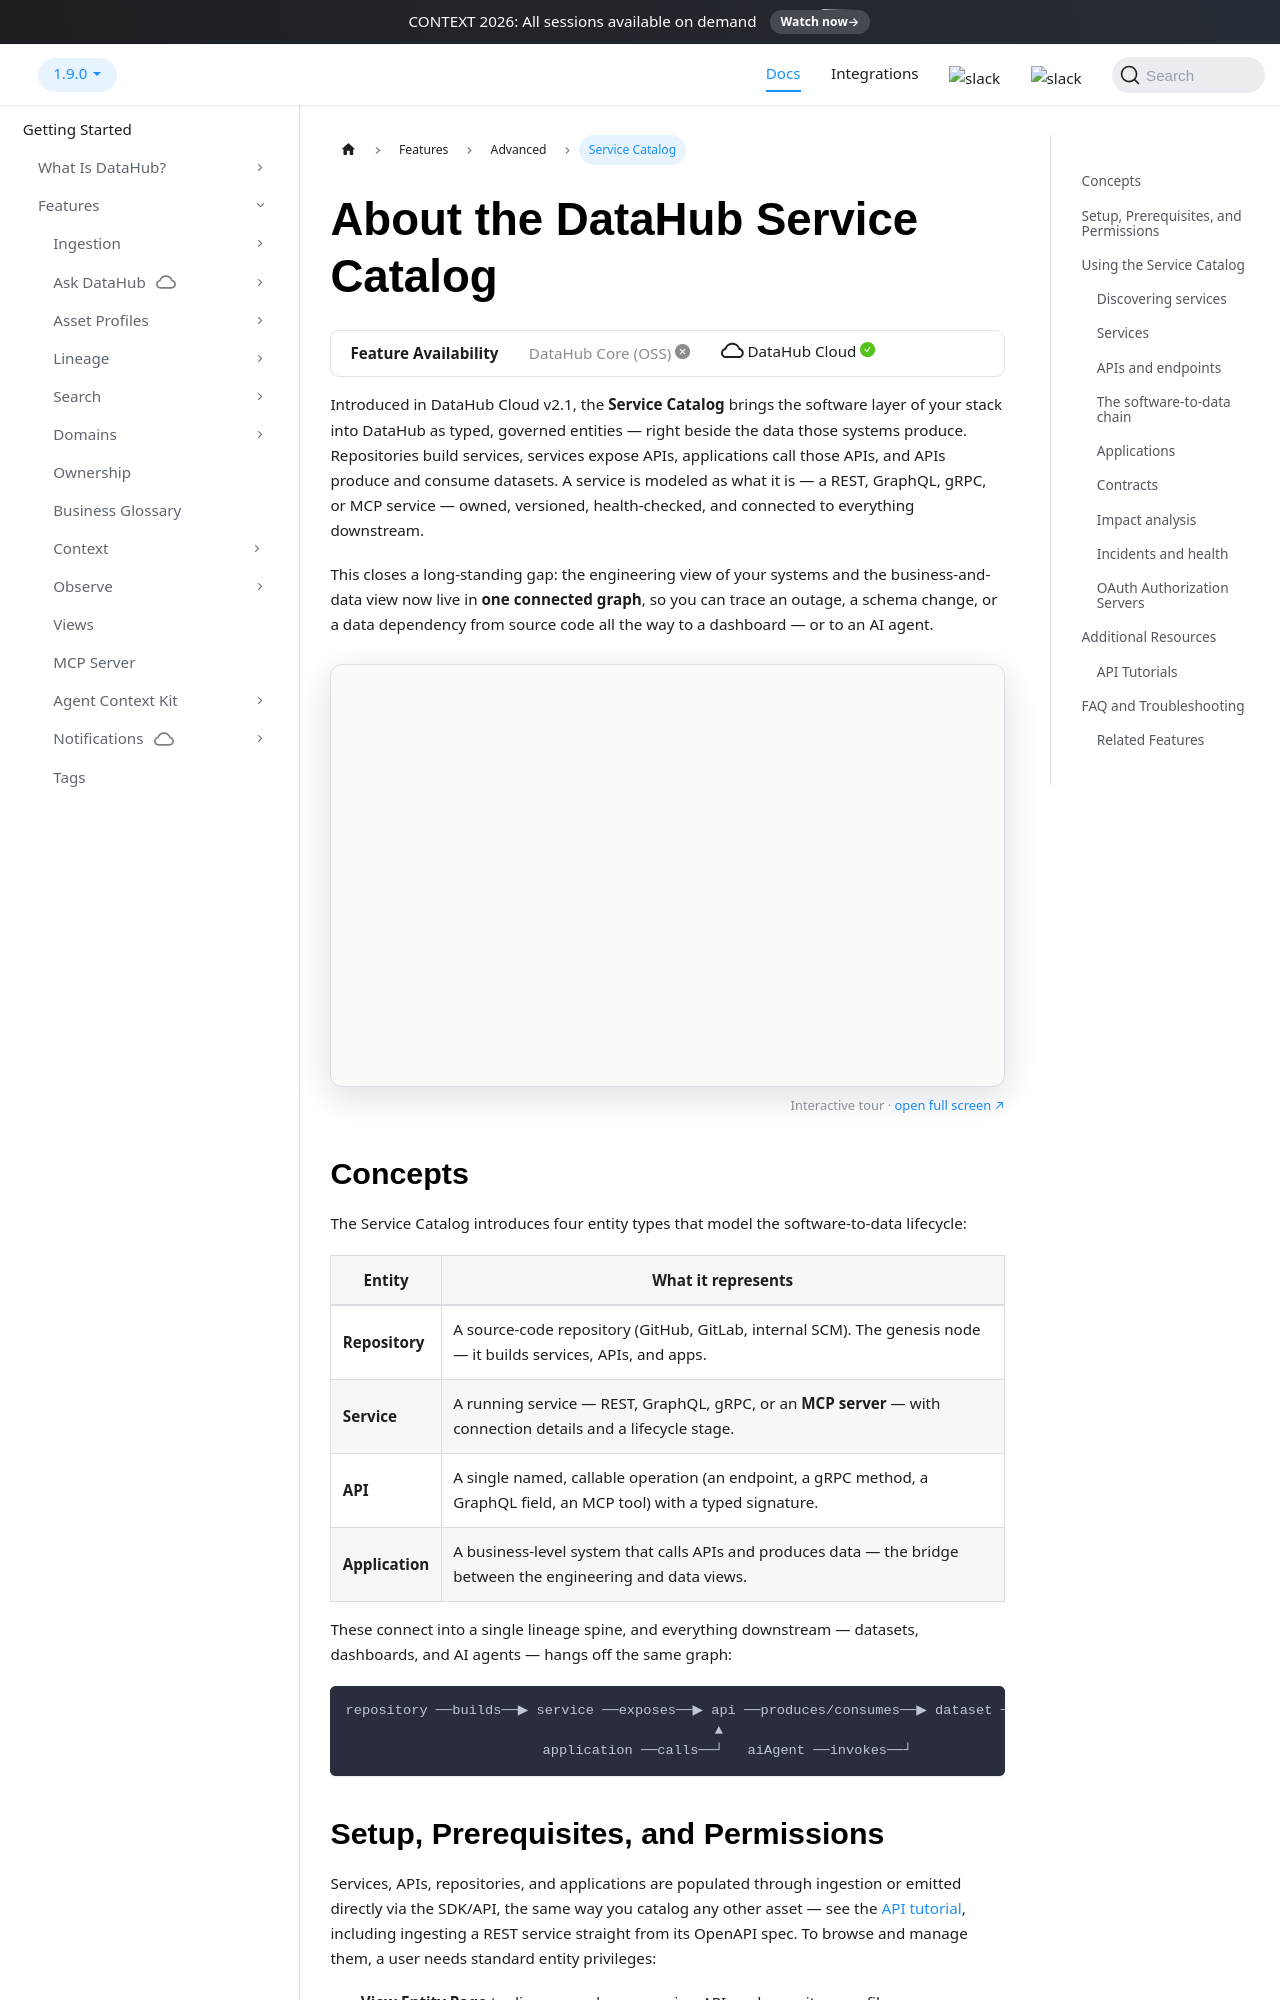

repository: datahub-project/datahub · page: docs/features/feature-guides/service-catalog/index.html · generator: docusaurus

---
description: "The DataHub Service Catalog makes software systems — repositories, services, APIs, and applications — first-class, typed, and governed metadata entities, right beside your data."
---

import FeatureAvailability from '@site/src/components/FeatureAvailability';
import ProductTour from '@site/src/components/ProductTour';

# About the DataHub Service Catalog

<FeatureAvailability saasOnly />

Introduced in DataHub Cloud v2.1, the **Service Catalog** brings the software layer of your stack
into DataHub as typed, governed entities — right beside the data those systems produce. Repositories
build services, services expose APIs, applications call those APIs, and APIs produce and consume
datasets. A service is modeled as what it is — a REST, GraphQL, gRPC, or MCP service — owned,
versioned, health-checked, and connected to everything downstream.

This closes a long-standing gap: the engineering view of your systems and the business-and-data
view now live in **one connected graph**, so you can trace an outage, a schema change, or a data
dependency from source code all the way to a dashboard — or to an AI agent.

<ProductTour name="service-catalog" title="Service Catalog" />

## Concepts

The Service Catalog introduces four entity types that model the software-to-data lifecycle:

| Entity          | What it represents                                                                                                    |
| --------------- | --------------------------------------------------------------------------------------------------------------------- |
| **Repository**  | A source-code repository (GitHub, GitLab, internal SCM). The genesis node — it builds services, APIs, and apps.       |
| **Service**     | A running service — REST, GraphQL, gRPC, or an **MCP server** — with connection details and a lifecycle stage.        |
| **API**         | A single named, callable operation (an endpoint, a gRPC method, a GraphQL field, an MCP tool) with a typed signature. |
| **Application** | A business-level system that calls APIs and produces data — the bridge between the engineering and data views.        |

These connect into a single lineage spine, and everything downstream — datasets, dashboards, and
AI agents — hangs off the same graph:

```text
repository ──builds──▶ service ──exposes──▶ api ──produces/consumes──▶ dataset ──▶ dashboard
                                             ▲
                        application ──calls──┘   aiAgent ──invokes──┘
```
